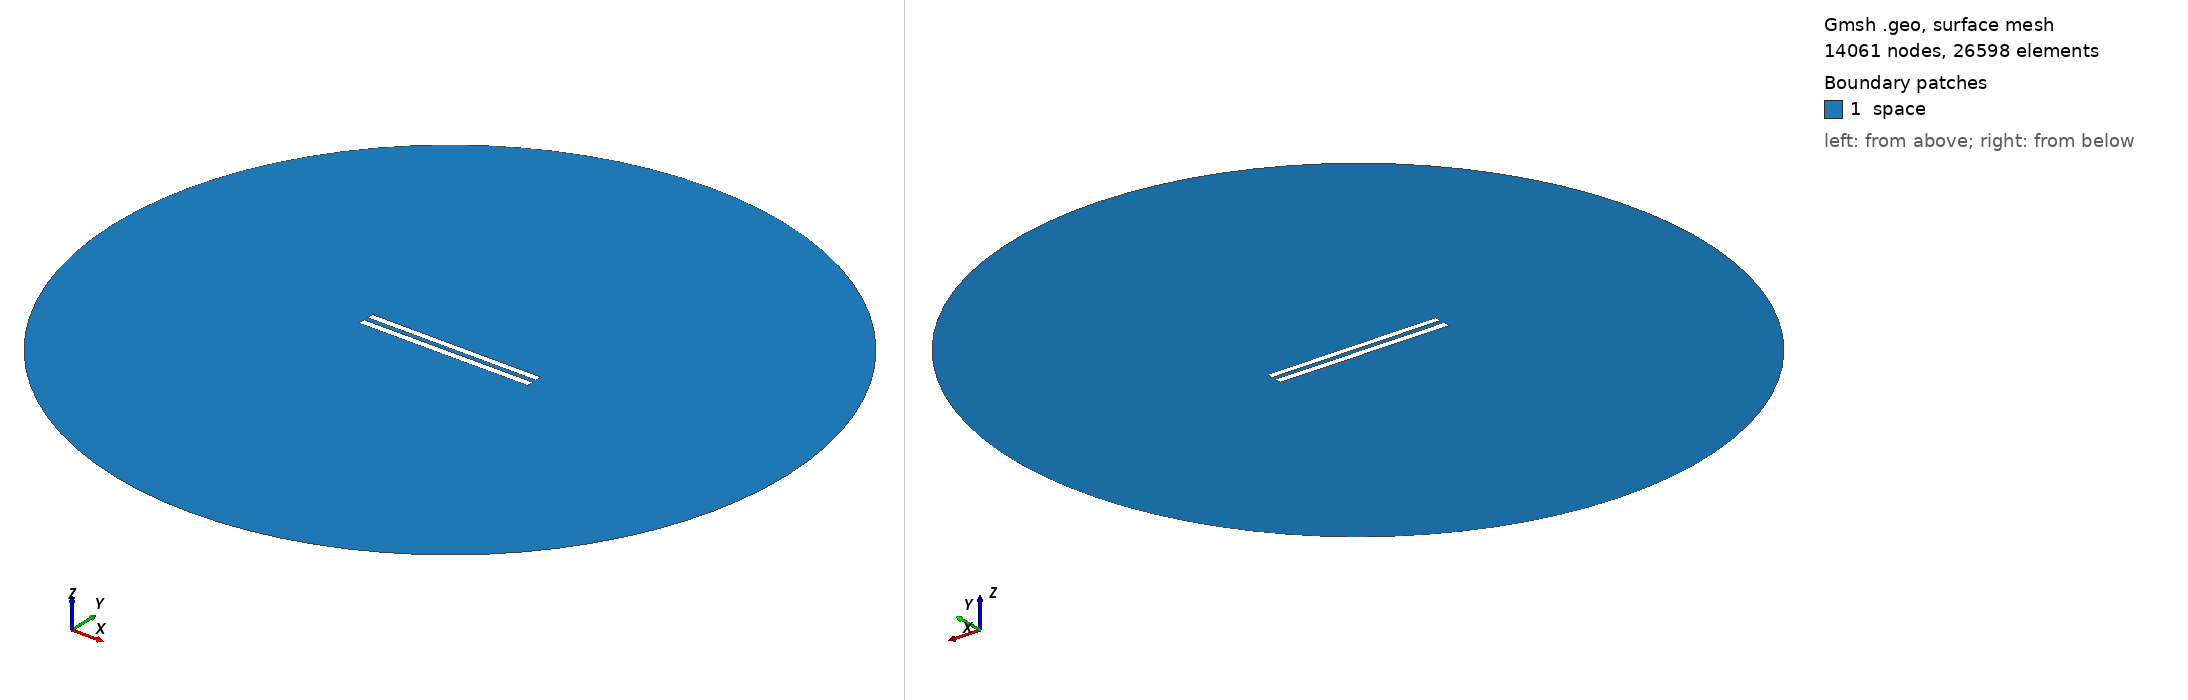

Gmsh geometry script, surface-meshed: 14061 nodes, 26598 surface elements. Boundary patches (legend numbers): 1 space. Left view from above one corner, right view from below the opposite corner. Legend entries are the model's physical surfaces. The drawing asked Gmsh for element sizes between 1% and 20% of the model's largest extent; the script's own settings can give other sizes.

=== 96.geo (drawn) ===
// Set the geometry kernel
SetFactory("OpenCASCADE");

//---------------------------------------
// Rectangles
//---------------------------------------

// Rectangle 1 (top)
Point(1) = {-49.9, 1.35, 0, 1.0};
Point(2) = {49.9, 1.35, 0, 1.0};
Point(3) = {49.9, 5.15, 0, 1.0};
Point(4) = {-49.9, 5.15, 0, 1.0};

Line(1) = {1, 2};
Line(2) = {2, 3};
Line(3) = {3, 4};
Line(4) = {4, 1};

Line Loop(1) = {1, 2, 3, 4};
Plane Surface(1) = {1};

Rotate { {0, 0, 1}, {0,  1.25,  0}, -0.002 } {
  Surface{1};
}

// Rectangle 2 (bottom)
Point(5) = {-50,-1.25, 0, 1.0};
Point(6) = { 50,-1.25, 0, 1.0};
Point(7) = { 50,-5.25, 0, 1.0};
Point(8) = {-50,-5.25, 0, 1.0};

Line(5) = {5, 6};
Line(6) = {6, 7};
Line(7) = {7, 8};
Line(8) = {8, 5};

Line Loop(2) = {5, 6, 7, 8};
Plane Surface(2) = {2}; 


//---------------------------------------
// Circle
//---------------------------------------

// Define points
Point(9) = {0, 0, 0};        // Center
Point(10) = {200, 0, 0};     // Start point
Point(11) = {0, 200, 0};     // 90 degrees
Point(12) = {-200, 0, 0};    // 180 degrees
Point(13) = {0, -200, 0};    // 270 degrees

// Define circle arcs (each needs start, center, end)
Circle(9) = {10, 9, 11};
Circle(10) = {11, 9, 12};
Circle(11) = {12, 9, 13};
Circle(12) = {13, 9, 10};

// Define curve loop and surface if needed
Curve Loop(3) = {9, 10, 11, 12};
Surface(3) = {3};

// Subtract Rectangles from Circle
BooleanDifference{ Surface{3}; Delete; }{ Surface{1}; Surface{2}; Delete; }

//---------------------------------------
// Transfinite Lines and Surface
//---------------------------------------
r = 7;
Transfinite Line {1, 3} = 50*r Using Progression 1;
Transfinite Line {2, 4} = 2*r Using Progression 1;
Transfinite Line {5, 7} = 50*r Using Progression 1;
Transfinite Line {6, 8} = 2*r Using Progression 1;
Transfinite Line {9, 10, 11, 12} = 20 Using Progression 1;

//---------------------------------------
// Define Physical Groups
//---------------------------------------                

//--- Physical Curves
// Physical groups for boundaries
Physical Line("force_segment", 10) = {1};
Physical Line("upper_plate", 11) = {2, 3, 4};
Physical Line("lower_plate", 12) = {5, 6, 7, 8};
Physical Line("boundary", 20) = {9, 10, 11, 12};

//--- Physical Surfaces
Physical Surface("space", 30) = {3};

//---------------------------------------
// 6. Generate the Mesh
//---------------------------------------
Mesh 2;  // 2D mesh generation
